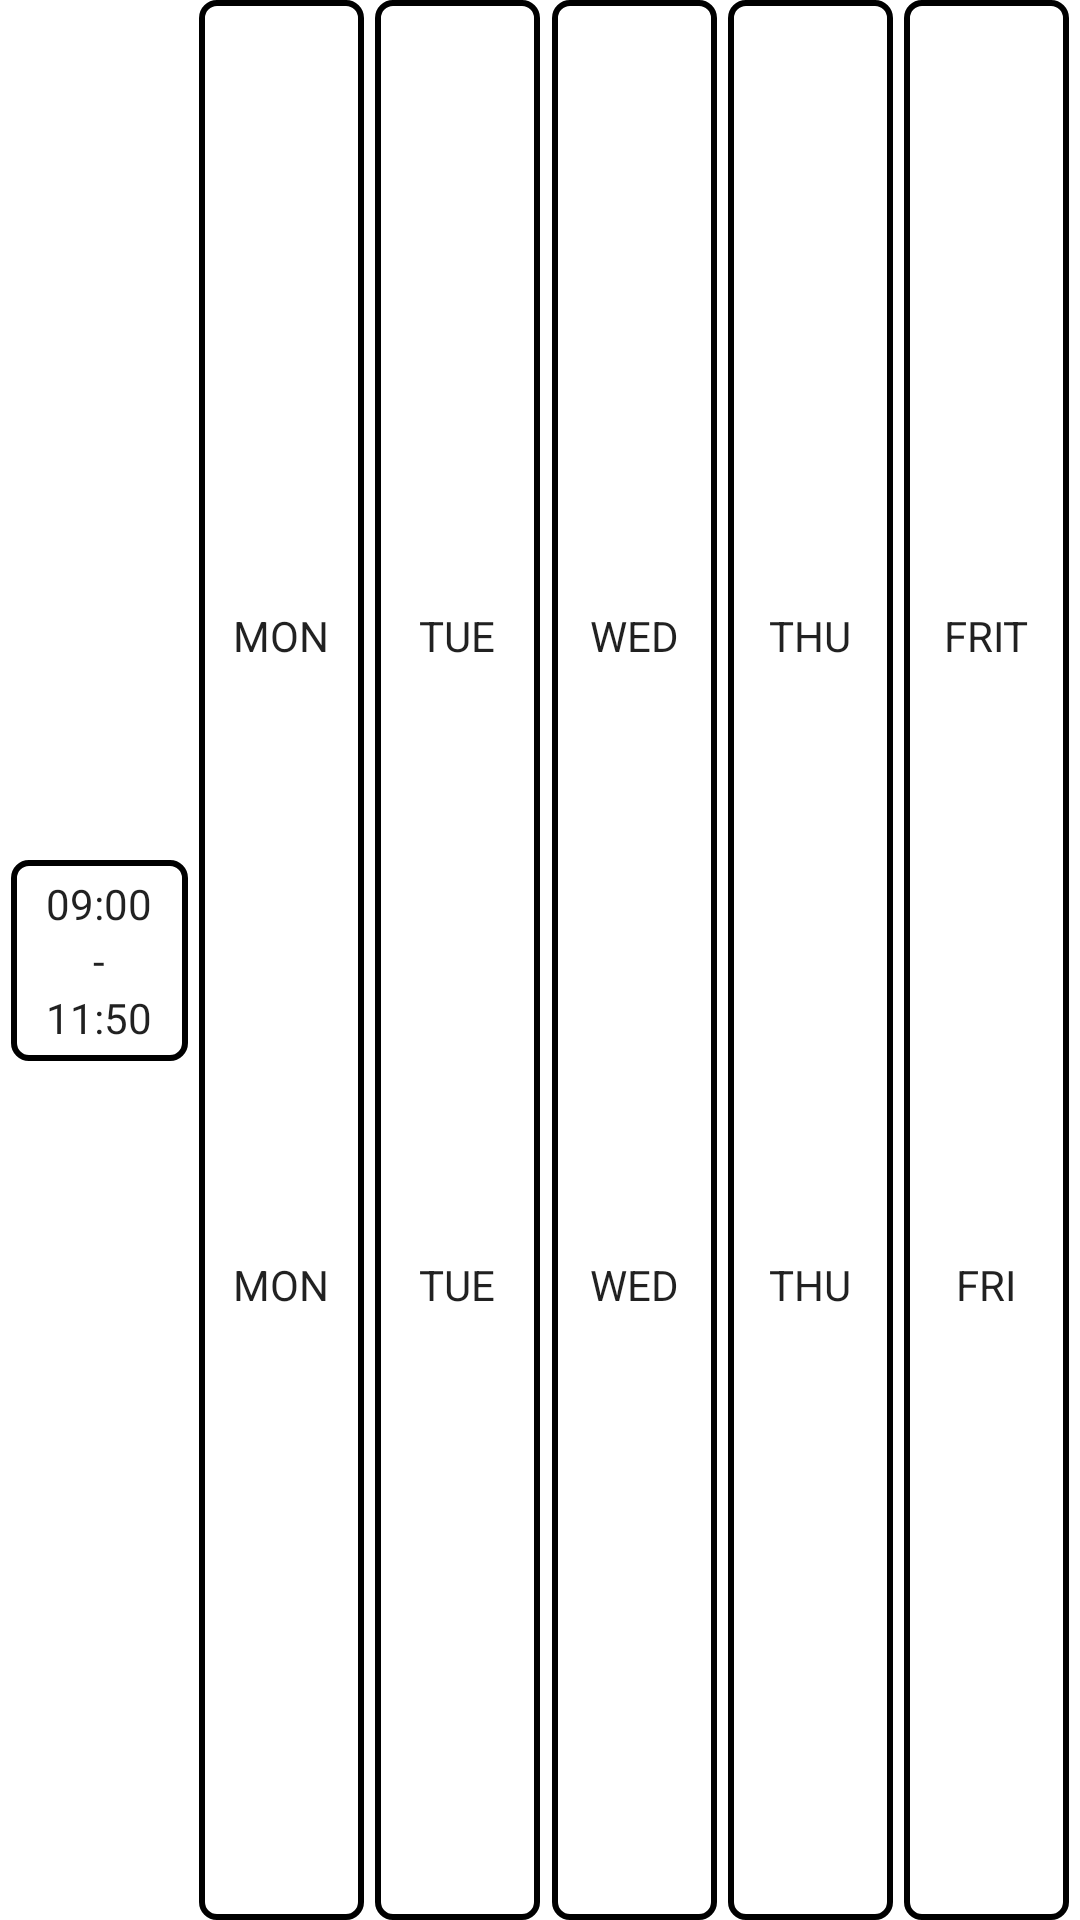

Reconstruct the res/layout file that produces this screen, plus the resources it refers to.
<!-- AndroidManifest.xml: application theme Theme.MaterialComponents.DayNight.NoActionBar -->
<!-- res/layout/course_schedule_item.xml -->
<?xml version="1.0" encoding="utf-8"?>
<androidx.constraintlayout.widget.ConstraintLayout xmlns:android="http://schemas.android.com/apk/res/android"
    android:layout_width="match_parent"
    android:layout_height="wrap_content"
    android:layout_marginTop="5dp"
    xmlns:app="http://schemas.android.com/apk/res-auto">

        <androidx.constraintlayout.widget.ConstraintLayout
        android:id="@+id/hoursContainer"
        android:layout_width="wrap_content"
        android:layout_height="wrap_content"
        android:orientation="vertical"
        app:layout_constraintTop_toTopOf="parent"
        app:layout_constraintBottom_toBottomOf="parent"
        app:layout_constraintStart_toStartOf="parent"
        app:layout_constraintEnd_toStartOf="@id/mondayTVContainer"
        android:background="@drawable/new_style">

        <TextView
            android:id="@+id/hoursTV1"
            android:layout_width="wrap_content"
            android:layout_height="wrap_content"
            android:text="09:00"
            android:textColor="@color/material_on_background_emphasis_high_type"
            android:ems="3"
            android:textAlignment="center"
            app:layout_constraintTop_toTopOf="parent"
            app:layout_constraintStart_toStartOf="parent"
            app:layout_constraintEnd_toEndOf="parent"
            app:layout_constraintBottom_toTopOf="@id/hoursTV2"/>
        <TextView
            android:id="@+id/hoursTV2"
            android:layout_width="wrap_content"
            android:layout_height="wrap_content"
            android:text="-"
            android:textColor="@color/material_on_background_emphasis_high_type"
            android:ems="3"
            android:textAlignment="center"
            app:layout_constraintTop_toBottomOf="@id/hoursTV1"
            app:layout_constraintStart_toStartOf="parent"
            app:layout_constraintEnd_toEndOf="parent"
            app:layout_constraintBottom_toTopOf="@id/hoursTV3"/>
        <TextView
            android:id="@+id/hoursTV3"
            android:layout_width="wrap_content"
            android:layout_height="wrap_content"
            android:text="11:50"
            android:ems="3"
            android:textColor="@color/material_on_background_emphasis_high_type"
            android:textAlignment="center"
            app:layout_constraintTop_toBottomOf="@id/hoursTV2"
            app:layout_constraintStart_toStartOf="parent"
            app:layout_constraintEnd_toEndOf="parent"
            app:layout_constraintBottom_toBottomOf="parent"/>

    </androidx.constraintlayout.widget.ConstraintLayout>

    <androidx.constraintlayout.widget.ConstraintLayout
        android:id="@+id/mondayTVContainer"
        android:layout_width="wrap_content"
        android:layout_height="0dp"
        android:background="@drawable/new_style"
        app:layout_constraintBottom_toBottomOf="parent"
        app:layout_constraintEnd_toStartOf="@id/tuesdayTVContainer"
        app:layout_constraintStart_toEndOf="@id/hoursContainer"
        app:layout_constraintTop_toTopOf="parent">

        <TextView
            android:id="@+id/mondayTV1"
            android:layout_width="45dp"
            android:layout_height="wrap_content"
            android:text="MON"
            android:textColor="@color/material_on_background_emphasis_high_type"
            android:textAlignment="center"
            app:layout_constraintBottom_toTopOf="@id/mondayTV2"
            app:layout_constraintEnd_toEndOf="parent"
            app:layout_constraintStart_toStartOf="parent"
            app:layout_constraintTop_toTopOf="parent" />

        <TextView
            android:id="@+id/mondayTV2"
            android:layout_width="45dp"
            android:layout_height="wrap_content"
            android:text="MON"
            android:textColor="@color/material_on_background_emphasis_high_type"
            android:textAlignment="center"
            app:layout_constraintBottom_toBottomOf="parent"
            app:layout_constraintEnd_toEndOf="parent"
            app:layout_constraintStart_toStartOf="parent"
            app:layout_constraintTop_toBottomOf="@id/mondayTV1" />
    </androidx.constraintlayout.widget.ConstraintLayout>

    <androidx.constraintlayout.widget.ConstraintLayout
        android:id="@+id/tuesdayTVContainer"
        android:layout_width="wrap_content"
        android:layout_height="0dp"
        app:layout_constraintTop_toTopOf="parent"
        app:layout_constraintBottom_toBottomOf="parent"
        app:layout_constraintStart_toEndOf="@id/mondayTVContainer"
        app:layout_constraintEnd_toStartOf="@id/wednesdayTVContainer"
        android:background="@drawable/new_style">

        <TextView
            android:id="@+id/tuesdayTV1"
            android:layout_width="45dp"
            android:layout_height="wrap_content"
            android:text="TUE"
            android:textColor="@color/material_on_background_emphasis_high_type"
            android:textAlignment="center"
            app:layout_constraintBottom_toTopOf="@id/tuesdayTV2"
            app:layout_constraintEnd_toEndOf="parent"
            app:layout_constraintStart_toStartOf="parent"
            app:layout_constraintTop_toTopOf="parent" />

        <TextView
            android:id="@+id/tuesdayTV2"
            android:layout_width="45dp"
            android:layout_height="wrap_content"
            android:text="TUE"
            android:textColor="@color/material_on_background_emphasis_high_type"
            android:textAlignment="center"
            app:layout_constraintBottom_toBottomOf="parent"
            app:layout_constraintEnd_toEndOf="parent"
            app:layout_constraintStart_toStartOf="parent"
            app:layout_constraintTop_toBottomOf="@id/tuesdayTV1" />

    </androidx.constraintlayout.widget.ConstraintLayout>

    <androidx.constraintlayout.widget.ConstraintLayout
        android:id="@+id/wednesdayTVContainer"
        android:layout_width="wrap_content"
        android:layout_height="0dp"
        app:layout_constraintTop_toTopOf="parent"
        app:layout_constraintBottom_toBottomOf="parent"
        app:layout_constraintStart_toEndOf="@id/tuesdayTVContainer"
        app:layout_constraintEnd_toStartOf="@id/thursdayTVContainer"
        android:background="@drawable/new_style">

        <TextView
            android:id="@+id/wednesdayTV1"
            android:layout_width="45dp"
            android:layout_height="wrap_content"
            android:text="WED"
            android:textColor="@color/material_on_background_emphasis_high_type"
            android:textAlignment="center"
            app:layout_constraintBottom_toTopOf="@id/wednesdayTV2"
            app:layout_constraintEnd_toEndOf="parent"
            app:layout_constraintStart_toStartOf="parent"
            app:layout_constraintTop_toTopOf="parent" />

        <TextView
            android:id="@+id/wednesdayTV2"
            android:layout_width="45dp"
            android:layout_height="wrap_content"
            android:text="WED"
            android:textColor="@color/material_on_background_emphasis_high_type"
            android:textAlignment="center"
            app:layout_constraintBottom_toBottomOf="parent"
            app:layout_constraintEnd_toEndOf="parent"
            app:layout_constraintStart_toStartOf="parent"
            app:layout_constraintTop_toBottomOf="@id/wednesdayTV1" />

    </androidx.constraintlayout.widget.ConstraintLayout>

    <androidx.constraintlayout.widget.ConstraintLayout
        android:id="@+id/thursdayTVContainer"
        android:layout_width="wrap_content"
        android:layout_height="0dp"
        app:layout_constraintTop_toTopOf="parent"
        app:layout_constraintBottom_toBottomOf="parent"
        app:layout_constraintStart_toEndOf="@id/wednesdayTVContainer"
        app:layout_constraintEnd_toStartOf="@id/fridayTVContainer"
        android:background="@drawable/new_style">

        <TextView
            android:id="@+id/thursdayTV1"
            android:layout_width="45dp"
            android:layout_height="wrap_content"
            android:text="THU"
            android:textColor="@color/material_on_background_emphasis_high_type"
            android:textAlignment="center"
            app:layout_constraintBottom_toTopOf="@id/thursdayTV2"
            app:layout_constraintEnd_toEndOf="parent"
            app:layout_constraintStart_toStartOf="parent"
            app:layout_constraintTop_toTopOf="parent" />

        <TextView
            android:id="@+id/thursdayTV2"
            android:layout_width="45dp"
            android:layout_height="wrap_content"
            android:text="THU"
            android:textColor="@color/material_on_background_emphasis_high_type"
            android:textAlignment="center"
            app:layout_constraintBottom_toBottomOf="parent"
            app:layout_constraintEnd_toEndOf="parent"
            app:layout_constraintStart_toStartOf="parent"
            app:layout_constraintTop_toBottomOf="@id/thursdayTV1" />

    </androidx.constraintlayout.widget.ConstraintLayout>

    <androidx.constraintlayout.widget.ConstraintLayout
        android:id="@+id/fridayTVContainer"
        android:layout_width="wrap_content"
        android:layout_height="0dp"
        app:layout_constraintTop_toTopOf="parent"
        app:layout_constraintBottom_toBottomOf="parent"
        app:layout_constraintStart_toEndOf="@id/thursdayTVContainer"
        app:layout_constraintEnd_toEndOf="parent"
        android:background="@drawable/new_style">

        <TextView
            android:id="@+id/fridayTV1"
            android:layout_width="45dp"
            android:layout_height="wrap_content"
            android:text="FRIT"
            android:textColor="@color/material_on_background_emphasis_high_type"
            android:textAlignment="center"
            app:layout_constraintBottom_toTopOf="@id/fridayTV2"
            app:layout_constraintEnd_toEndOf="parent"
            app:layout_constraintStart_toStartOf="parent"
            app:layout_constraintTop_toTopOf="parent" />

        <TextView
            android:id="@+id/fridayTV2"
            android:layout_width="45dp"
            android:layout_height="wrap_content"
            android:text="FRI"
            android:textColor="@color/material_on_background_emphasis_high_type"
            android:textAlignment="center"
            app:layout_constraintBottom_toBottomOf="parent"
            app:layout_constraintEnd_toEndOf="parent"
            app:layout_constraintStart_toStartOf="parent"
            app:layout_constraintTop_toBottomOf="@id/fridayTV1" />

    </androidx.constraintlayout.widget.ConstraintLayout>

</androidx.constraintlayout.widget.ConstraintLayout>
<!-- resources referenced by this layout -->
<resources>
  <!-- drawable new_style (drawable) -->
  <shape xmlns:android="http://schemas.android.com/apk/res/android"
      android:shape="rectangle">
  
      <solid android:color="@color/material_on_primary_emphasis_high_type" />
  
      <stroke
          android:width="2dp"
          android:color="#000000" />
  
      <padding
          android:bottom="5dp"
          android:left="5dp"
          android:right="5dp"
          android:top="5dp" />
  
      <corners android:radius="5dp" />
  
  </shape>
</resources>
